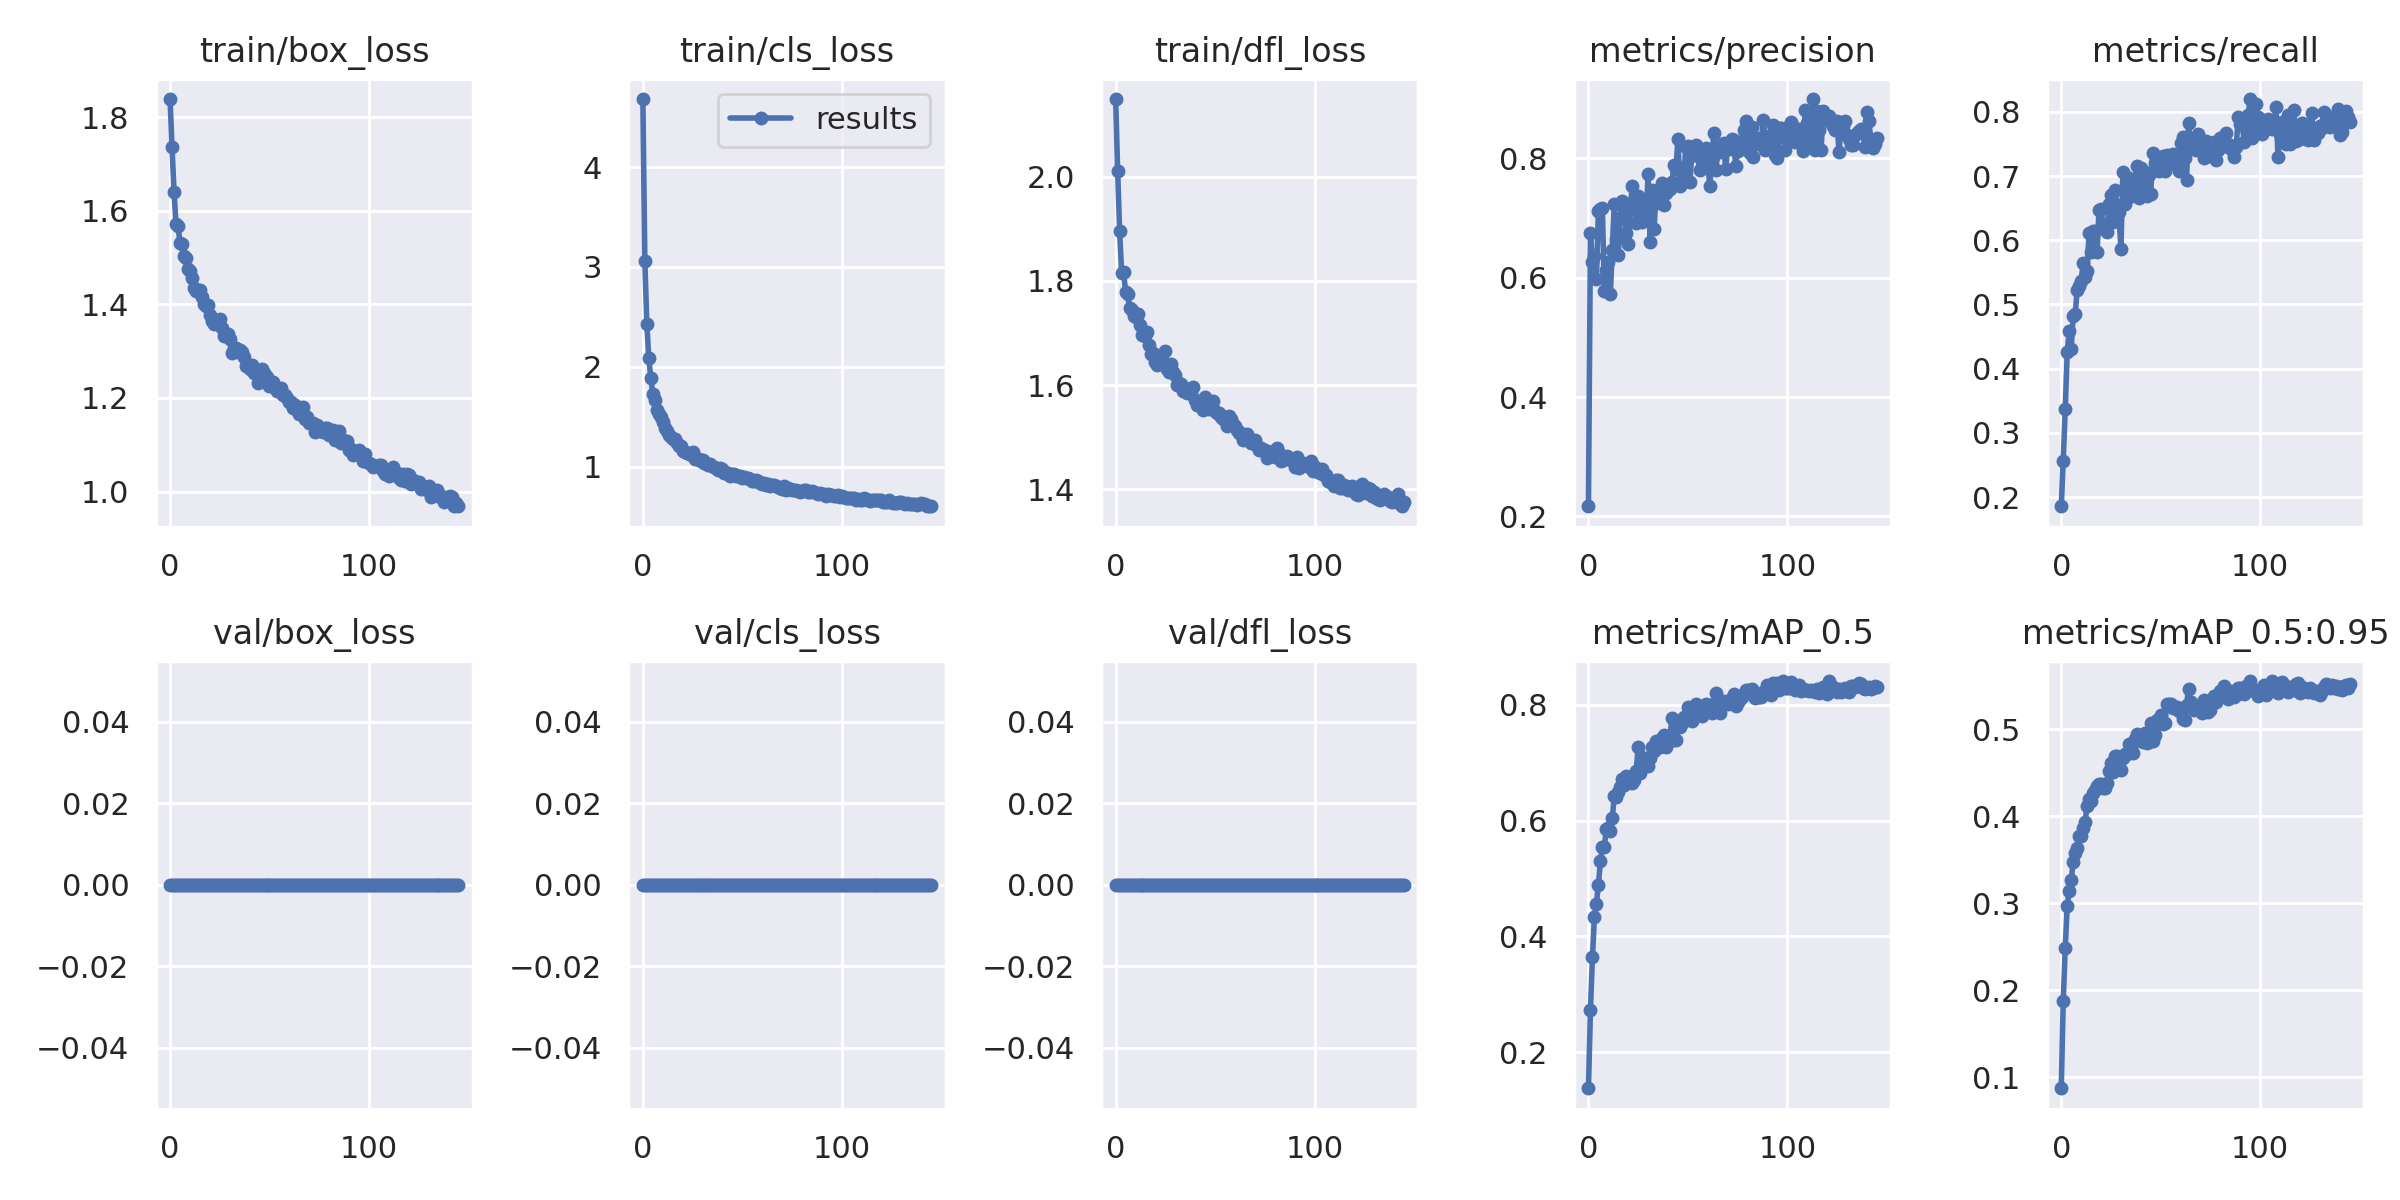

Values plotted in this chart, from the file beside it:
epoch, train/box_loss, train/cls_loss, train/dfl_loss, metrics/precision, metrics/recall, metrics/mAP_0.5, metrics/mAP_0.5:0.95, val/box_loss, val/cls_loss, val/dfl_loss, x/lr0, x/lr1, x/lr2
0, 1.839, 4.681, 2.15, 0.2169, 0.1856, 0.1377, 0.08716, 0, 0, 0, 0.06707, 0.0003326, 0.0003326
1, 1.735, 3.062, 2.012, 0.6743, 0.2567, 0.2731, 0.1873, 0, 0, 0, 0.03407, 0.0006626, 0.0006626
2, 1.641, 2.428, 1.895, 0.6259, 0.3367, 0.364, 0.2479, 0, 0, 0, 0.001063, 0.0009894, 0.0009894
3, 1.571, 2.089, 1.816, 0.6363, 0.4259, 0.4326, 0.2969, 0, 0, 0, 0.0009851, 0.0009851, 0.0009851
4, 1.567, 1.89, 1.817, 0.5986, 0.4582, 0.4566, 0.3142, 0, 0, 0, 0.0009851, 0.0009851, 0.0009851
5, 1.532, 1.732, 1.779, 0.7123, 0.4309, 0.4886, 0.3268, 0, 0, 0, 0.0009802, 0.0009802, 0.0009802
6, 1.529, 1.665, 1.774, 0.7157, 0.4819, 0.5293, 0.3474, 0, 0, 0, 0.0009752, 0.0009752, 0.0009752
7, 1.503, 1.573, 1.747, 0.7173, 0.4844, 0.5537, 0.3576, 0, 0, 0, 0.0009703, 0.0009703, 0.0009703
8, 1.5, 1.525, 1.744, 0.5769, 0.5222, 0.5551, 0.3632, 0, 0, 0, 0.0009654, 0.0009654, 0.0009654
9, 1.476, 1.496, 1.733, 0.6127, 0.5293, 0.5851, 0.3777, 0, 0, 0, 0.0009604, 0.0009604, 0.0009604
10, 1.471, 1.445, 1.731, 0.6259, 0.5362, 0.5875, 0.3776, 0, 0, 0, 0.0009555, 0.0009555, 0.0009555
11, 1.456, 1.387, 1.737, 0.5727, 0.565, 0.5826, 0.3864, 0, 0, 0, 0.0009505, 0.0009505, 0.0009505
12, 1.435, 1.358, 1.715, 0.6467, 0.5428, 0.6039, 0.3937, 0, 0, 0, 0.0009455, 0.0009455, 0.0009455
13, 1.428, 1.322, 1.696, 0.7244, 0.5522, 0.6427, 0.4121, 0, 0, 0, 0.0009406, 0.0009406, 0.0009406
14, 1.431, 1.301, 1.7, 0.6652, 0.6119, 0.6398, 0.4196, 0, 0, 0, 0.0009357, 0.0009357, 0.0009357
15, 1.43, 1.28, 1.694, 0.6389, 0.5816, 0.649, 0.417, 0, 0, 0, 0.0009307, 0.0009307, 0.0009307
16, 1.417, 1.28, 1.702, 0.7001, 0.6142, 0.6573, 0.4271, 0, 0, 0, 0.0009258, 0.0009258, 0.0009258
17, 1.4, 1.238, 1.677, 0.7288, 0.6142, 0.6723, 0.4298, 0, 0, 0, 0.0009208, 0.0009208, 0.0009208
18, 1.397, 1.21, 1.66, 0.7176, 0.5814, 0.6615, 0.4349, 0, 0, 0, 0.0009158, 0.0009158, 0.0009158
19, 1.399, 1.208, 1.662, 0.6753, 0.6469, 0.677, 0.4375, 0, 0, 0, 0.0009109, 0.0009109, 0.0009109
20, 1.378, 1.159, 1.645, 0.6574, 0.6492, 0.6744, 0.4376, 0, 0, 0, 0.0009059, 0.0009059, 0.0009059
21, 1.364, 1.15, 1.639, 0.7165, 0.6234, 0.6689, 0.4323, 0, 0, 0, 0.000901, 0.000901, 0.000901
22, 1.358, 1.139, 1.644, 0.7534, 0.6196, 0.6649, 0.4327, 0, 0, 0, 0.0008961, 0.0008961, 0.0008961
23, 1.363, 1.135, 1.64, 0.7211, 0.6125, 0.6696, 0.4378, 0, 0, 0, 0.0008911, 0.0008911, 0.0008911
24, 1.358, 1.122, 1.644, 0.692, 0.6569, 0.6858, 0.4525, 0, 0, 0, 0.0008862, 0.0008862, 0.0008862
25, 1.369, 1.147, 1.665, 0.7375, 0.6698, 0.7265, 0.4614, 0, 0, 0, 0.0008812, 0.0008812, 0.0008812
26, 1.349, 1.082, 1.632, 0.7229, 0.629, 0.6813, 0.4514, 0, 0, 0, 0.0008762, 0.0008762, 0.0008762
27, 1.331, 1.083, 1.626, 0.6943, 0.6779, 0.7095, 0.4689, 0, 0, 0, 0.0008713, 0.0008713, 0.0008713
28, 1.334, 1.078, 1.64, 0.7307, 0.6547, 0.707, 0.4687, 0, 0, 0, 0.0008663, 0.0008663, 0.0008663
29, 1.337, 1.06, 1.625, 0.7024, 0.6437, 0.6978, 0.455, 0, 0, 0, 0.0008614, 0.0008614, 0.0008614
30, 1.325, 1.068, 1.619, 0.7741, 0.5861, 0.6942, 0.4527, 0, 0, 0, 0.0008565, 0.0008565, 0.0008565
31, 1.296, 1.035, 1.599, 0.66, 0.7069, 0.7071, 0.4673, 0, 0, 0, 0.0008515, 0.0008515, 0.0008515
32, 1.308, 1.035, 1.604, 0.7479, 0.6569, 0.7261, 0.4719, 0, 0, 0, 0.0008465, 0.0008465, 0.0008465
33, 1.308, 1.019, 1.602, 0.681, 0.6978, 0.7192, 0.472, 0, 0, 0, 0.0008416, 0.0008416, 0.0008416
34, 1.299, 1.026, 1.589, 0.7447, 0.6677, 0.7378, 0.483, 0, 0, 0, 0.0008366, 0.0008366, 0.0008366
35, 1.303, 1.006, 1.593, 0.7309, 0.6899, 0.7269, 0.4797, 0, 0, 0, 0.0008317, 0.0008317, 0.0008317
36, 1.299, 0.9946, 1.585, 0.7255, 0.6755, 0.7274, 0.4732, 0, 0, 0, 0.0008268, 0.0008268, 0.0008268
37, 1.287, 0.9848, 1.592, 0.7587, 0.695, 0.7432, 0.4886, 0, 0, 0, 0.0008218, 0.0008218, 0.0008218
38, 1.269, 0.9691, 1.586, 0.7213, 0.7153, 0.7479, 0.4947, 0, 0, 0, 0.0008169, 0.0008169, 0.0008169
39, 1.27, 0.9848, 1.597, 0.7419, 0.6657, 0.7272, 0.488, 0, 0, 0, 0.0008119, 0.0008119, 0.0008119
40, 1.262, 0.9749, 1.571, 0.7475, 0.7118, 0.7435, 0.4894, 0, 0, 0, 0.0008069, 0.0008069, 0.0008069
41, 1.271, 0.9376, 1.562, 0.7485, 0.6798, 0.7465, 0.485, 0, 0, 0, 0.000802, 0.000802, 0.000802
42, 1.254, 0.9372, 1.566, 0.7606, 0.7067, 0.7775, 0.4961, 0, 0, 0, 0.000797, 0.000797, 0.000797
43, 1.258, 0.9422, 1.57, 0.7886, 0.6691, 0.7383, 0.4838, 0, 0, 0, 0.0007921, 0.0007921, 0.0007921
44, 1.232, 0.9098, 1.551, 0.7819, 0.7015, 0.7385, 0.485, 0, 0, 0, 0.0007872, 0.0007872, 0.0007872
45, 1.247, 0.9301, 1.577, 0.8328, 0.6723, 0.771, 0.5076, 0, 0, 0, 0.0007822, 0.0007822, 0.0007822
46, 1.261, 0.9248, 1.567, 0.7543, 0.7361, 0.7606, 0.486, 0, 0, 0, 0.0007772, 0.0007772, 0.0007772
47, 1.253, 0.9081, 1.554, 0.7842, 0.7209, 0.7676, 0.4938, 0, 0, 0, 0.0007723, 0.0007723, 0.0007723
48, 1.248, 0.9113, 1.558, 0.7726, 0.7158, 0.7795, 0.5103, 0, 0, 0, 0.0007673, 0.0007673, 0.0007673
49, 1.245, 0.9098, 1.568, 0.8199, 0.708, 0.7793, 0.5067, 0, 0, 0, 0.0007624, 0.0007624, 0.0007624
50, 1.227, 0.8861, 1.551, 0.8216, 0.726, 0.7965, 0.5164, 0, 0, 0, 0.0007575, 0.0007575, 0.0007575
51, 1.234, 0.896, 1.546, 0.7605, 0.7312, 0.7768, 0.5065, 0, 0, 0, 0.0007525, 0.0007525, 0.0007525
52, 1.234, 0.8867, 1.547, 0.808, 0.7083, 0.7724, 0.507, 0, 0, 0, 0.0007476, 0.0007476, 0.0007476
53, 1.222, 0.8845, 1.538, 0.8061, 0.7331, 0.7852, 0.5286, 0, 0, 0, 0.0007426, 0.0007426, 0.0007426
54, 1.214, 0.874, 1.535, 0.8227, 0.7278, 0.802, 0.5285, 0, 0, 0, 0.0007376, 0.0007376, 0.0007376
55, 1.215, 0.8607, 1.538, 0.8043, 0.7325, 0.7973, 0.5292, 0, 0, 0, 0.0007327, 0.0007327, 0.0007327
56, 1.221, 0.863, 1.521, 0.7814, 0.7349, 0.7903, 0.5239, 0, 0, 0, 0.0007277, 0.0007277, 0.0007277
57, 1.207, 0.8727, 1.541, 0.7975, 0.7183, 0.7799, 0.5247, 0, 0, 0, 0.0007228, 0.0007228, 0.0007228
58, 1.206, 0.8564, 1.535, 0.7912, 0.7209, 0.7924, 0.526, 0, 0, 0, 0.0007179, 0.0007179, 0.0007179
59, 1.201, 0.8388, 1.525, 0.8169, 0.7085, 0.8007, 0.5209, 0, 0, 0, 0.0007129, 0.0007129, 0.0007129
... 86 more rows
